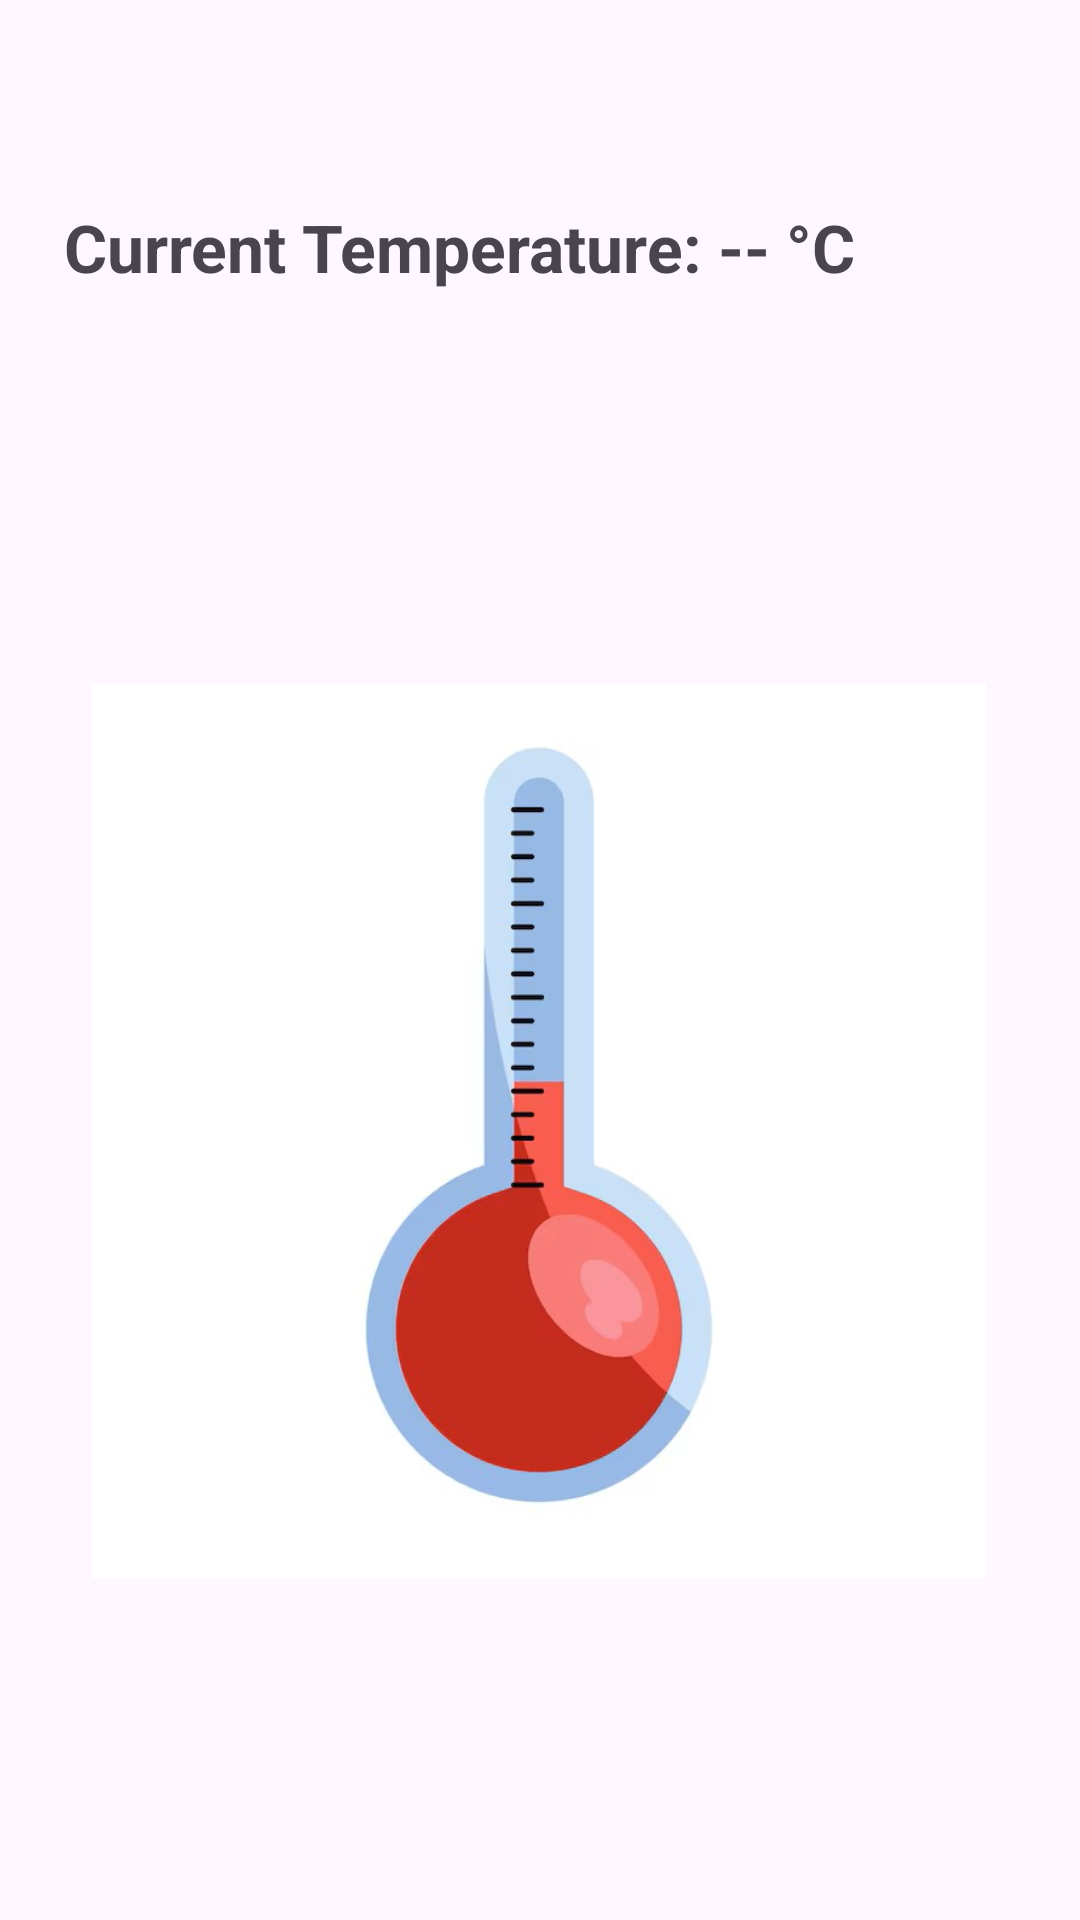

Android layout source for this screen:
<!-- AndroidManifest.xml: application theme Theme.Safwan -->
<!-- res/layout/activity_sensor.xml -->
<?xml version="1.0" encoding="utf-8"?>
<androidx.constraintlayout.widget.ConstraintLayout xmlns:android="http://schemas.android.com/apk/res/android"
    xmlns:app="http://schemas.android.com/apk/res-auto"
    xmlns:tools="http://schemas.android.com/tools"
    android:layout_width="match_parent"
    android:layout_height="match_parent">


    <TextView
        android:id="@+id/tvTemperature"
        android:layout_width="322dp"
        android:layout_height="46dp"
        android:text="Current Temperature: -- °C"
        android:textSize="22sp"
        android:textStyle="bold"
        app:layout_constraintBottom_toBottomOf="parent"
        app:layout_constraintEnd_toEndOf="parent"
        app:layout_constraintHorizontal_bias="0.558"
        app:layout_constraintStart_toStartOf="parent"
        app:layout_constraintTop_toTopOf="parent"
        app:layout_constraintVertical_bias="0.114" />

    <ImageView
        android:id="@+id/ivTemp"
        android:layout_width="298dp"
        android:layout_height="472dp"
        android:src="@drawable/thermometer"
        app:layout_constraintBottom_toBottomOf="parent"
        app:layout_constraintEnd_toEndOf="parent"
        app:layout_constraintHorizontal_bias="0.495"
        app:layout_constraintStart_toStartOf="parent"
        app:layout_constraintTop_toBottomOf="@+id/tvTemperature" />

</androidx.constraintlayout.widget.ConstraintLayout>
<!-- resources referenced by this layout -->
<resources>
  <!-- drawable thermometer: jpg bitmap (drawable, 25136 bytes) -->
  <style name="Theme.Safwan" parent="Base.Theme.Safwan" />
  <style name="Base.Theme.Safwan" parent="Theme.Material3.DayNight.NoActionBar">
          
          
      </style>
</resources>
